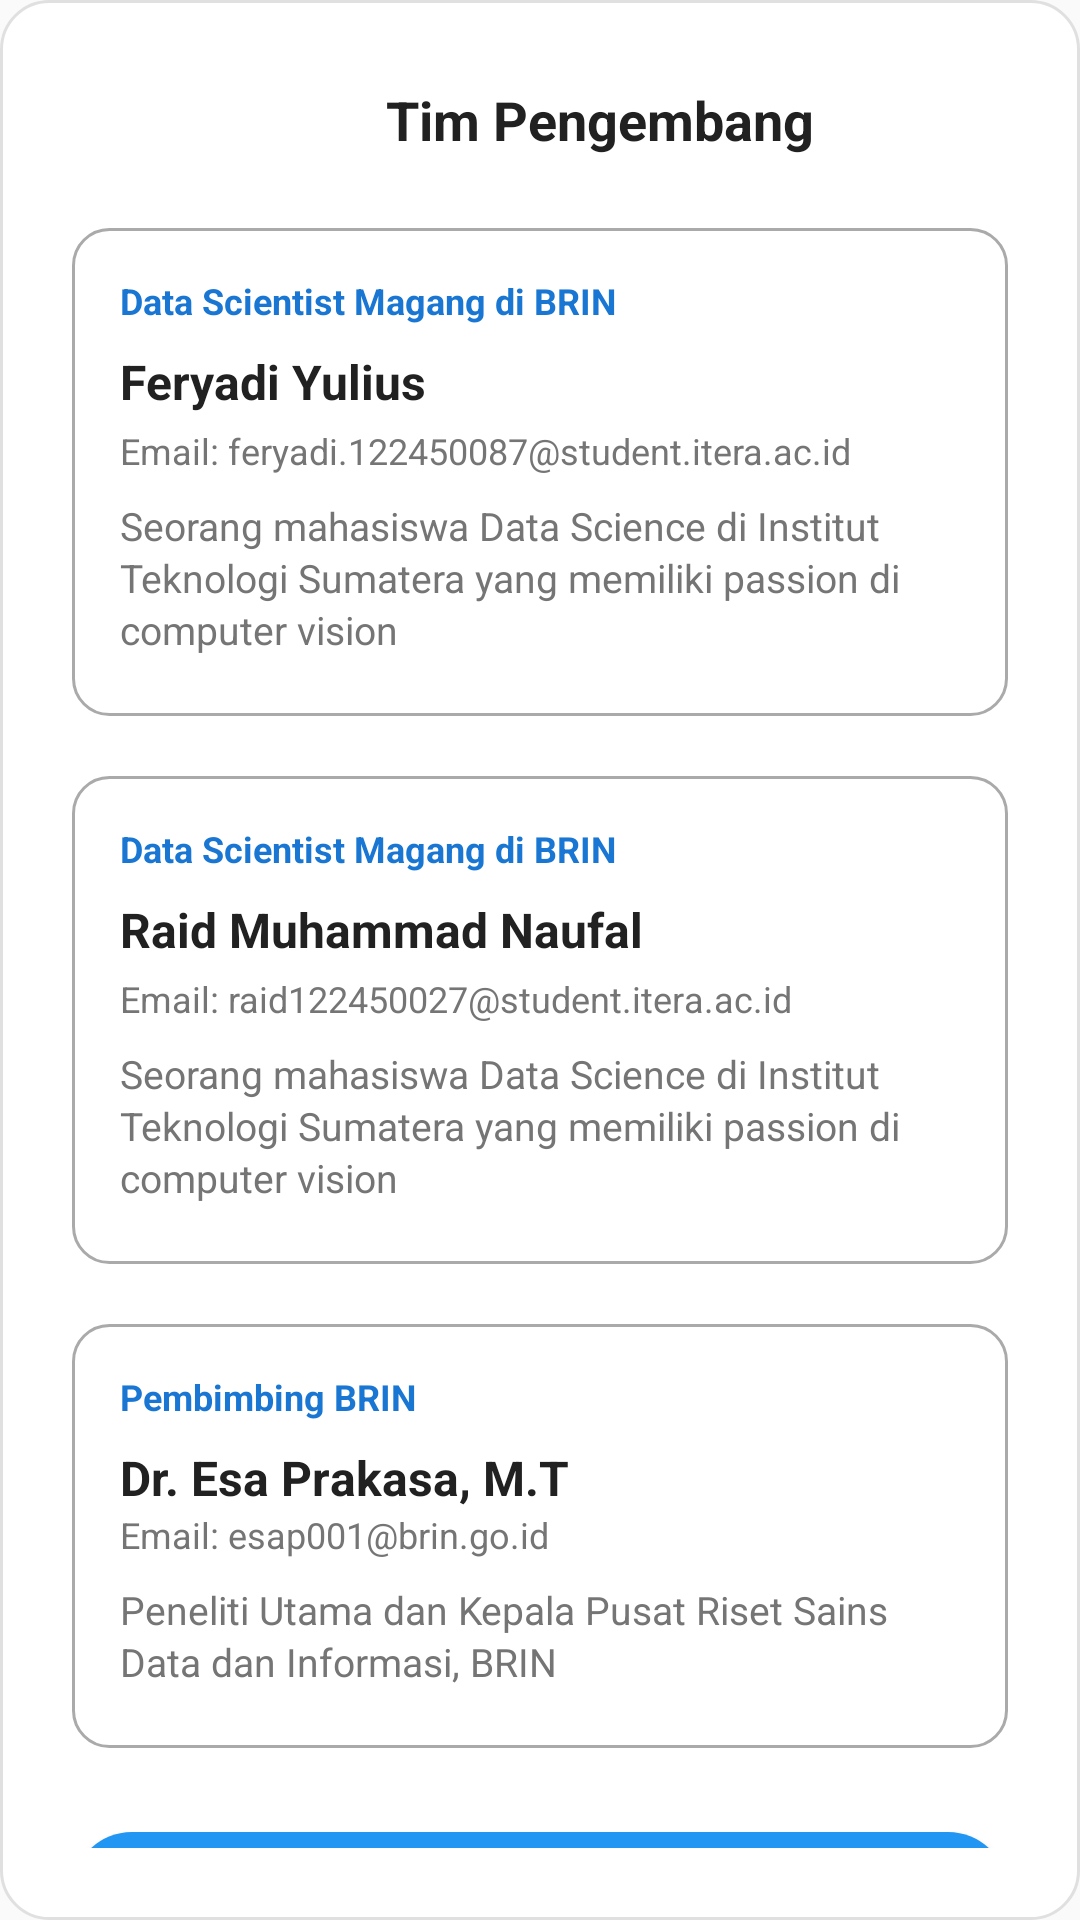

The Android layout XML behind this screen, and the referenced resources:
<!-- AndroidManifest.xml: application theme Theme.PlanktonDetectionApps -->
<!-- res/layout/dialog_developer_info.xml -->
<?xml version="1.0" encoding="utf-8"?>
<LinearLayout xmlns:android="http://schemas.android.com/apk/res/android"
    android:layout_width="match_parent"
    android:layout_height="wrap_content"
    android:background="@drawable/dialog_rounded_background"
    android:orientation="vertical"
    android:padding="24dp">

    
    <LinearLayout
        android:layout_width="match_parent"
        android:layout_height="wrap_content"
        android:layout_marginBottom="20dp"
        android:gravity="center"
        android:orientation="horizontal">

        <ImageView
            android:layout_width="32dp"
            android:layout_height="32dp"
            android:layout_marginEnd="8dp"
            android:src="@mipmap/icon_only"/>

        <TextView
            android:layout_width="wrap_content"
            android:layout_height="wrap_content"
            android:text="Tim Pengembang"
            android:textColor="@color/primary_text_color"
            android:textSize="18sp"
            android:textStyle="bold" />

    </LinearLayout>

    
    <LinearLayout
        android:layout_width="match_parent"
        android:layout_height="wrap_content"
        android:layout_marginBottom="20dp"
        android:background="@drawable/card_background"
        android:orientation="vertical"
        android:padding="16dp">

        <TextView
            android:layout_width="wrap_content"
            android:layout_height="wrap_content"
            android:layout_marginBottom="8dp"
            android:text="Data Scientist Magang di BRIN"
            android:textColor="@color/accent_color"
            android:textSize="12sp"
            android:textStyle="bold" />

        <TextView
            android:layout_width="wrap_content"
            android:layout_height="wrap_content"
            android:layout_marginBottom="4dp"
            android:text="Feryadi Yulius"
            android:textColor="@color/primary_text_color"
            android:textSize="16sp"
            android:textStyle="bold" />

        <TextView
            android:layout_width="wrap_content"
            android:layout_height="wrap_content"
            android:layout_marginBottom="8dp"
            android:text="Email: feryadi.122450087@student.itera.ac.id"
            android:textColor="@color/secondary_text_color"
            android:textSize="12sp" />

        <TextView
            android:layout_width="wrap_content"
            android:layout_height="wrap_content"
            android:layout_marginBottom="4dp"
            android:text="Seorang mahasiswa Data Science di Institut Teknologi Sumatera yang memiliki passion di computer vision"
            android:textColor="@color/secondary_text_color"
            android:textSize="13sp"
            android:lineSpacingExtra="2dp" />

    </LinearLayout>

    
    <LinearLayout
        android:layout_width="match_parent"
        android:layout_height="wrap_content"
        android:layout_marginBottom="20dp"
        android:background="@drawable/card_background"
        android:orientation="vertical"
        android:padding="16dp">

        <TextView
            android:layout_width="wrap_content"
            android:layout_height="wrap_content"
            android:layout_marginBottom="8dp"
            android:text="Data Scientist Magang di BRIN"
            android:textColor="@color/accent_color"
            android:textSize="12sp"
            android:textStyle="bold" />

        <TextView
            android:layout_width="wrap_content"
            android:layout_height="wrap_content"
            android:layout_marginBottom="4dp"
            android:text="Raid Muhammad Naufal"
            android:textColor="@color/primary_text_color"
            android:textSize="16sp"
            android:textStyle="bold" />

        <TextView
            android:layout_width="wrap_content"
            android:layout_height="wrap_content"
            android:layout_marginBottom="8dp"
            android:text="Email: raid122450027@student.itera.ac.id"
            android:textColor="@color/secondary_text_color"
            android:textSize="12sp" />

        <TextView
            android:layout_width="wrap_content"
            android:layout_height="wrap_content"
            android:layout_marginBottom="4dp"
            android:text="Seorang mahasiswa Data Science di Institut Teknologi Sumatera yang memiliki passion di computer vision"
            android:textColor="@color/secondary_text_color"
            android:textSize="13sp"
            android:lineSpacingExtra="2dp" />

    </LinearLayout>

    
    <LinearLayout
        android:layout_width="match_parent"
        android:layout_height="wrap_content"
        android:layout_marginBottom="20dp"
        android:background="@drawable/card_background"
        android:orientation="vertical"
        android:padding="16dp">

        <TextView
            android:layout_width="wrap_content"
            android:layout_height="wrap_content"
            android:layout_marginBottom="8dp"
            android:text="Pembimbing BRIN"
            android:textColor="@color/accent_color"
            android:textSize="12sp"
            android:textStyle="bold" />

        <TextView
            android:layout_width="wrap_content"
            android:layout_height="wrap_content"
            android:text="Dr. Esa Prakasa, M.T"
            android:textColor="@color/primary_text_color"
            android:textSize="16sp"
            android:textStyle="bold" />

        <TextView
            android:layout_width="wrap_content"
            android:layout_height="wrap_content"
            android:layout_marginBottom="8dp"
            android:text="Email: esap001@brin.go.id"
            android:textColor="@color/secondary_text_color"
            android:textSize="12sp" />

        <TextView
            android:layout_width="wrap_content"
            android:layout_height="wrap_content"
            android:layout_marginBottom="4dp"
            android:text="Peneliti Utama dan Kepala Pusat Riset Sains Data dan Informasi, BRIN"
            android:textColor="@color/secondary_text_color"
            android:textSize="13sp"
            android:lineSpacingExtra="2dp" />


    </LinearLayout>

    
    <Button
        android:id="@+id/closeButton"
        android:layout_width="match_parent"
        android:layout_height="48dp"
        android:layout_marginTop="8dp"
        android:background="@drawable/button_primary_animated"
        android:text="Tutup"
        android:textColor="@color/save_button_text_color"
        android:textSize="14sp"
        android:textStyle="bold" />

</LinearLayout>
<!-- resources referenced by this layout -->
<resources>
  <color name="accent_color">#1976D2</color>
  <color name="primary_text_color">#212121</color>
  <color name="secondary_text_color">#757575</color>
  <!-- drawable card_background (drawable) -->
  <?xml version="1.0" encoding="utf-8"?>
  <shape xmlns:android="http://schemas.android.com/apk/res/android"
      android:shape="rectangle">
      <corners android:radius="12dp" />
      <solid android:color="@android:color/white" />
      <stroke
          android:width="1dp"
          android:color="@android:color/darker_gray" />
      <padding
          android:left="16dp"
          android:top="16dp"
          android:right="16dp"
          android:bottom="16dp" />
  </shape>
  <!-- drawable dialog_rounded_background (drawable) -->
  <?xml version="1.0" encoding="utf-8"?>
  <shape xmlns:android="http://schemas.android.com/apk/res/android"
      android:shape="rectangle">
  
      
      <corners android:radius="16dp" />
  
      
      <solid android:color="@android:color/white" />
  
      
      <stroke
          android:width="1dp"
          android:color="#E0E0E0" />
  
  </shape>
  <!-- mipmap icon_only (mipmap-anydpi-v26) -->
  <?xml version="1.0" encoding="utf-8"?>
  <adaptive-icon xmlns:android="http://schemas.android.com/apk/res/android">
      <background android:drawable="@color/icon_only_background"/>
      <foreground android:drawable="@mipmap/icon_only_foreground"/>
  </adaptive-icon>
  <style name="Theme.PlanktonDetectionApps" parent="Base.Theme.PlanktonDetectionApps" />
  <color name="primary_blue_dark">#1976D2</color>
  <color name="primary_blue">#2196F3</color>
  <color name="icon_only_background">#FFFFFF</color>
  <style name="Base.Theme.PlanktonDetectionApps" parent="Theme.Material3.DayNight.NoActionBar">
          
          <item name="colorPrimary">@color/primary_blue</item>
          <item name="colorPrimaryVariant">@color/primary_blue_dark</item>
          <item name="colorOnPrimary">@color/white</item>
          <item name="colorSecondary">@color/secondary_orange</item>
          <item name="colorSecondaryVariant">@color/secondary_orange_dark</item>
          <item name="colorOnSecondary">@color/white</item>
          <item name="android:colorBackground">@color/background_light</item>
          <item name="colorSurface">@color/surface_light</item>
          <item name="colorOnSurface">@color/text_primary</item>
          <item name="android:statusBarColor">@color/primary_blue</item>
          <item name="android:navigationBarColor">@color/primary_blue</item>
          
          <item name="android:forceDarkAllowed" tools:targetApi="q">false</item>
      </style>
  <color name="white">#FFFFFF</color>
  <color name="secondary_orange">#FF9800</color>
  <color name="secondary_orange_dark">#F57C00</color>
  <color name="background_light">#FAFAFA</color>
  <color name="surface_light">#FFFFFF</color>
  <color name="text_primary">#212121</color>
</resources>
